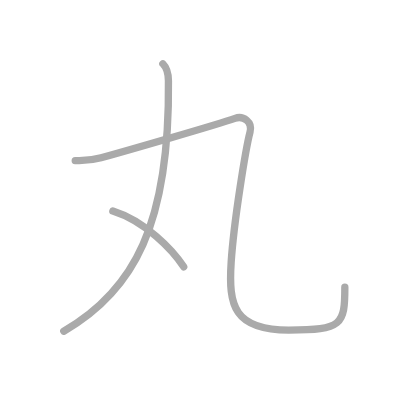
t = 0.00 s
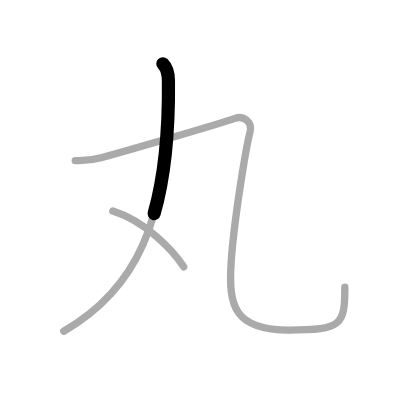
t = 0.50 s
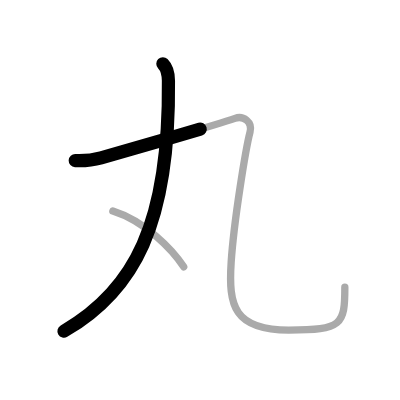
t = 1.25 s
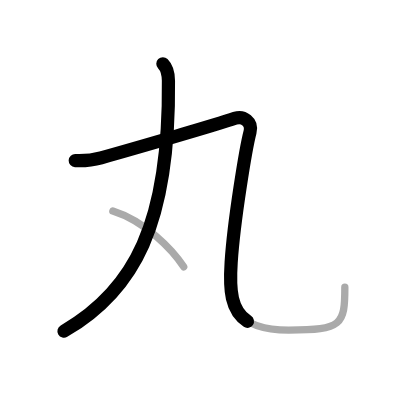
t = 1.75 s
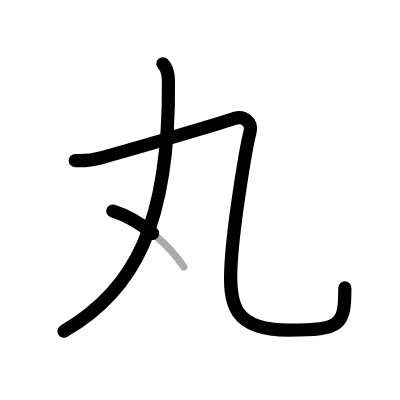
t = 2.50 s
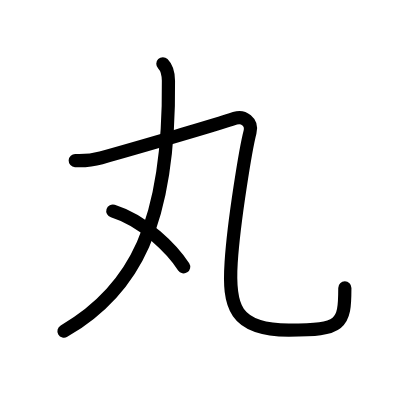
t = 3.00 s

The animated SVG that drew these frames (rendered in a browser with its animation timeline set to each time). Animation: 3 SMIL elements (animate=3); one cycle of 3.00 s.

<?xml version="1.0" standalone="no"?>
<!DOCTYPE svg PUBLIC "-//W3C//DTD SVG 1.1//EN"   "http://www.w3.org/Graphics/SVG/1.1/DTD/svg11.dtd">
<svg width="400px" height="400px"  version="1.1" xmlns="http://www.w3.org/2000/svg">
  <defs>
    <marker id="Triangle" viewBox="0 0 10 10" refX="0" refY="5" markerUnits="strokeWidth" markerWidth="3" style="stroke-opacity:0%;fill:#aaaaaa;" markerHeight="2" orient="auto">
      <path d="M 0 0 L 10 5 L 0 10 z" />
    </marker>
    
    <marker id="Arrow" viewBox="0 0 10 10" refX="5" refY="5" markerUnits="strokeWidth" markerWidth="1.8" style="stroke-opacity:0%;fill:#770000;" markerHeight="2" orient="auto">
      <path d="M 0 4 L 6 4 L 4 1 L 10 5 L 4 9 L 6 6 L 0 6 z" />
        <circle cx="5" cy="5" r="5" />
      </marker>
    
    <marker id="TriangleRed" viewBox="0 0 10 10" refX="0" refY="5" markerUnits="strokeWidth" markerWidth="3" style="stroke-opacity:0%;fill:#CC0000;" markerHeight="2" orient="auto">
      <path d="M 0 0 L 10 5 L 0 10 z" />
    </marker>
    
    <marker id="ArrowRed" viewBox="0 0 10 10" refX="5" refY="5" markerUnits="strokeWidth" markerWidth="1.8" style="stroke-opacity:0%;fill:#CC0000;" markerHeight="2" orient="auto">
      <path d="M 0 4 L 6 4 L 4 1 L 10 5 L 4 9 L 6 6 L 0 6 z" />
        <circle cx="5" cy="5" r="5" />
      </marker>
    
  </defs>
  
  <path style="fill:#ffffff; fill-opacity:100%; fill-rule:evenodd; stroke-width:0;" d="M 0 0 L 400px 0 L 400px 400px L 0 400px L 0 0" />

  <g transform="scale(3.6697247706422 3.6697247706422)">
<path style="fill:none; fill-opacity:0%; fill-rule:evenodd; stroke:#aaaaaa; stroke-opacity:100%; stroke-width: 1.5pt; stroke-linejoin:round; stroke-linecap:round;" d="M44.38 17.38c1.32 1.32 1.5 2.86 1.52 4.63c0.4 39.04-9.39 57.25-28.52 68.25"></path>
<path style="fill:none; fill-opacity:0%; fill-rule:evenodd; stroke:#aaaaaa; stroke-opacity:100%; stroke-width: 1.5pt; stroke-linejoin:round; stroke-linecap:round;" d="M20.5 43.75c2.88 0.12 4.55-0.06 7.04-0.75c7.21-2 31.46-9 36.49-10.75c2.28-0.79 4.84 0.95 4.1 3.75c-1.09 4.12-4.39 24-5.14 35.5c-0.77 11.82 0.75 18.45 15.72 18.45c14.53 0 15.26-1.45 15.26-11.7"></path>
<path style="fill:none; fill-opacity:0%; fill-rule:evenodd; stroke:#aaaaaa; stroke-opacity:100%; stroke-width: 1.5pt; stroke-linejoin:round; stroke-linecap:round;" d="M30.75 57.5C39.5 60.25 47 68 50.06 72.72"></path>

<path style="fill:none; fill-opacity:0%; fill-rule:evenodd; stroke:#000000; stroke-opacity:100%; stroke-width: 2.7pt; stroke-linejoin:round; stroke-linecap:round;" d="M44.38 17.38c1.32 1.32 1.5 2.86 1.52 4.63c0.4 39.04-9.39 57.25-28.52 68.25" pathLength="100" stroke-dashoffset="100" stroke-dasharray="100 105"><animate id="dashAnim1" attributeName="stroke-dashoffset" from="100" to="0" dur="1s" calcMode="linear" fill="freeze"/></path>
<path style="fill:none; fill-opacity:0%; fill-rule:evenodd; stroke:#000000; stroke-opacity:100%; stroke-width: 2.7pt; stroke-linejoin:round; stroke-linecap:round;" d="M20.5 43.75c2.88 0.12 4.55-0.06 7.04-0.75c7.21-2 31.46-9 36.49-10.75c2.28-0.79 4.84 0.95 4.1 3.75c-1.09 4.12-4.39 24-5.14 35.5c-0.77 11.82 0.75 18.45 15.72 18.45c14.53 0 15.26-1.45 15.26-11.7" pathLength="100" stroke-dashoffset="100" stroke-dasharray="100 105"><animate id="dashAnim2" attributeName="stroke-dashoffset" from="100" to="0" dur="1s" calcMode="linear" begin="dashAnim1.end" fill="freeze"/></path>
<path style="fill:none; fill-opacity:0%; fill-rule:evenodd; stroke:#000000; stroke-opacity:100%; stroke-width: 2.7pt; stroke-linejoin:round; stroke-linecap:round;" d="M30.75 57.5C39.5 60.25 47 68 50.06 72.72" pathLength="100" stroke-dashoffset="100" stroke-dasharray="100 105"><animate id="dashAnim3" attributeName="stroke-dashoffset" from="100" to="0" dur="1s" calcMode="linear" begin="dashAnim2.end" fill="freeze"/></path>

</g>

</svg>  
          
